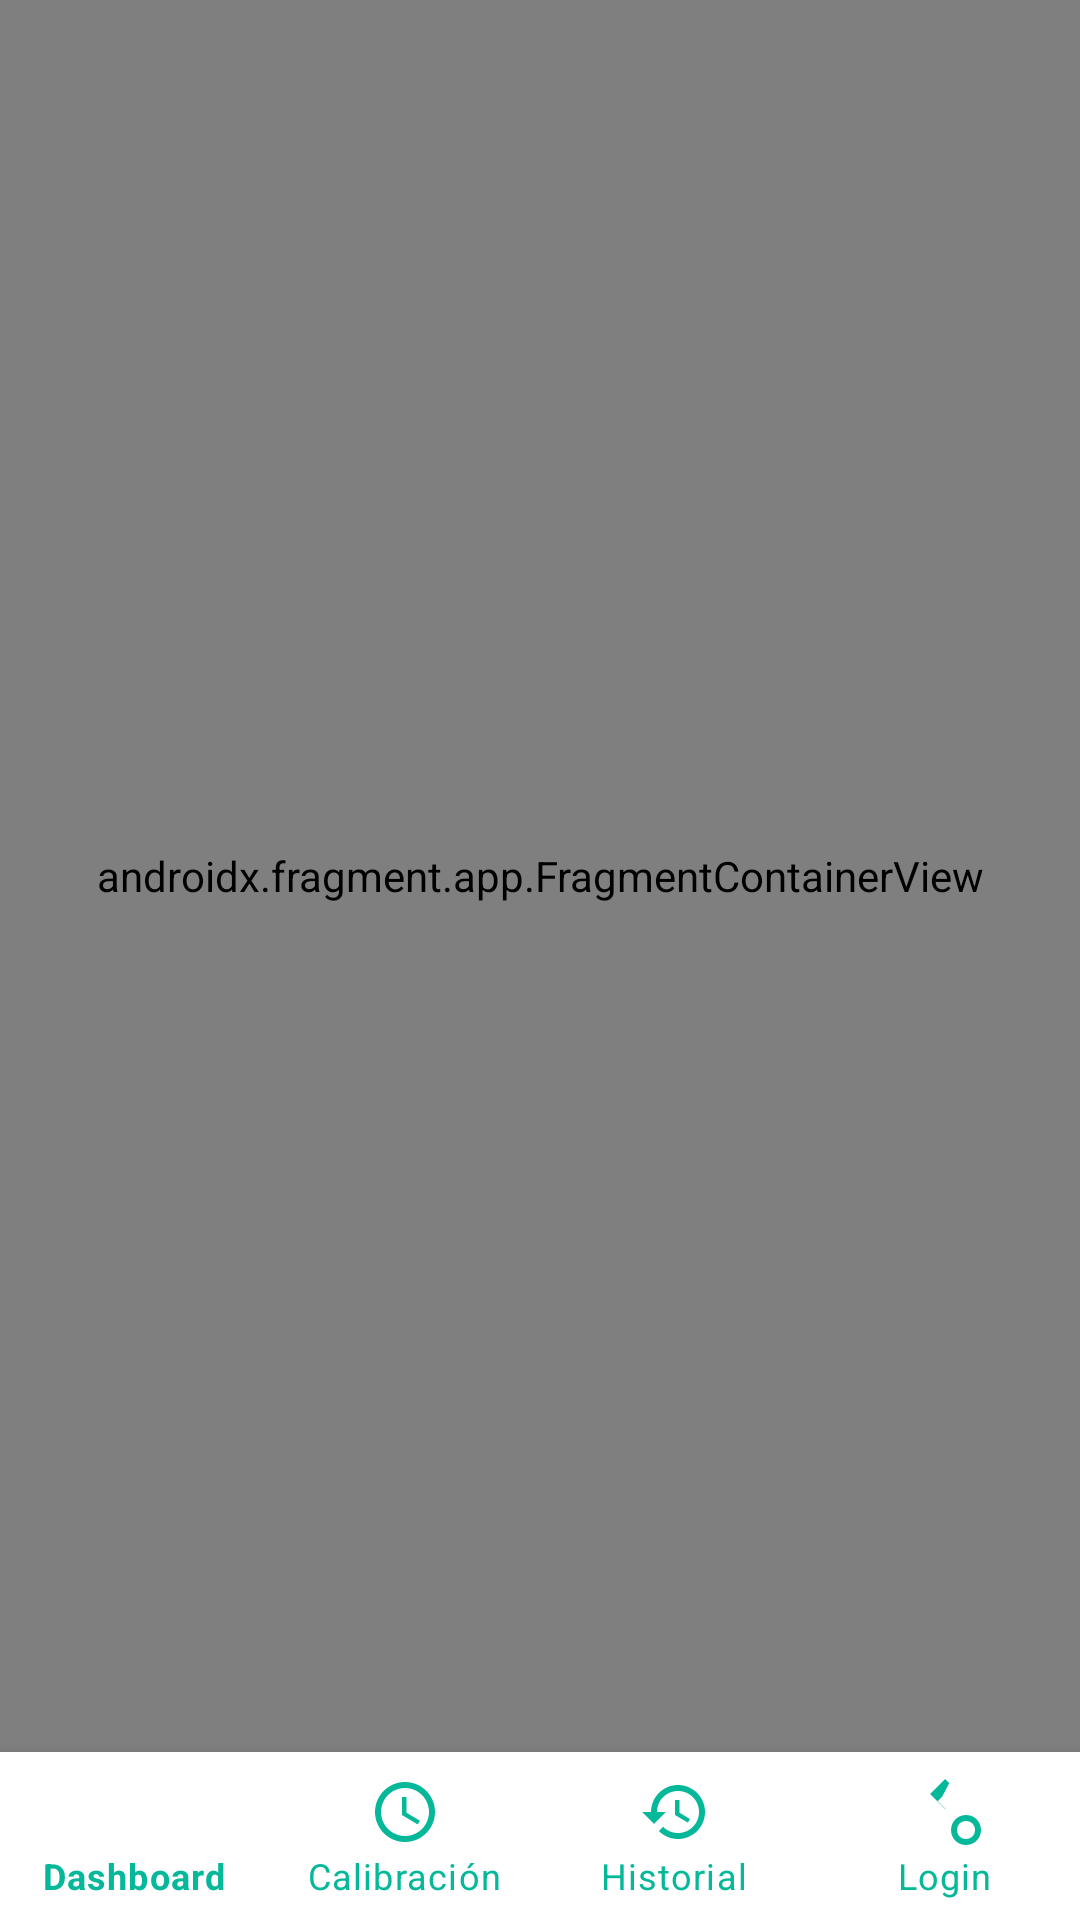

Produce the Android XML layout that renders to this screen, including the resource entries it uses.
<!-- AndroidManifest.xml: activity theme Theme.WakiLink -->
<!-- res/layout/activity_main.xml -->
<?xml version="1.0" encoding="utf-8"?>
<androidx.constraintlayout.widget.ConstraintLayout xmlns:android="http://schemas.android.com/apk/res/android"
    xmlns:app="http://schemas.android.com/apk/res-auto"
    android:layout_width="match_parent"
    android:layout_height="match_parent"
    android:background="@color/white">

    <ImageView
        android:id="@+id/handImageView"
        android:layout_width="200dp"
        android:layout_height="200dp"
        android:src="@drawable/waving_hand"
        app:layout_constraintBottom_toBottomOf="parent"
        app:layout_constraintEnd_toEndOf="parent"
        app:layout_constraintStart_toStartOf="parent"
        app:layout_constraintTop_toTopOf="parent" />

    <TextView
        android:layout_width="wrap_content"
        android:layout_height="wrap_content"
        android:text="¡Bienvenido a WakiLink!"
        android:textSize="24sp"
        android:textStyle="bold"
        android:textColor="@color/wakilink_primary"
        android:layout_marginBottom="32dp"
        app:layout_constraintBottom_toTopOf="@id/handImageView"
        app:layout_constraintEnd_toEndOf="parent"
        app:layout_constraintStart_toStartOf="parent" />

    <androidx.fragment.app.FragmentContainerView
        android:id="@+id/nav_host_fragment"
        android:name="androidx.navigation.fragment.NavHostFragment"
        android:layout_width="0dp"
        android:layout_height="0dp"
        app:defaultNavHost="true"
        app:layout_constraintBottom_toTopOf="@id/nav_view"
        app:layout_constraintLeft_toLeftOf="parent"
        app:layout_constraintRight_toRightOf="parent"
        app:layout_constraintTop_toTopOf="parent"
        app:navGraph="@navigation/mobile_navigation" />

    <com.google.android.material.bottomnavigation.BottomNavigationView
        android:id="@+id/nav_view"
        android:layout_width="0dp"
        android:layout_height="wrap_content"
        android:layout_marginStart="0dp"
        android:layout_marginEnd="0dp"
        android:background="@color/white"
        app:itemIconTint="@color/wakilink_primary"
        app:itemTextColor="@color/wakilink_primary"
        app:labelVisibilityMode="labeled"
        app:layout_constraintBottom_toBottomOf="parent"
        app:layout_constraintLeft_toLeftOf="parent"
        app:layout_constraintRight_toRightOf="parent"
        app:menu="@menu/bottom_nav_menu" />

</androidx.constraintlayout.widget.ConstraintLayout>
<!-- resources referenced by this layout -->
<resources>
  <color name="wakilink_primary">#06b89a</color>
  <color name="white">#FFFFFFFF</color>
  <style name="Theme.WakiLink" parent="Theme.MaterialComponents.DayNight.NoActionBar">
          <item name="colorPrimary">@color/wakilink_primary</item>
          <item name="colorPrimaryDark">@color/wakilink_primary_dark</item>
          <item name="colorAccent">@color/wakilink_primary</item>
          <item name="android:windowBackground">@color/white</item>
      </style>
  <color name="wakilink_primary_dark">#059a82</color>
</resources>
